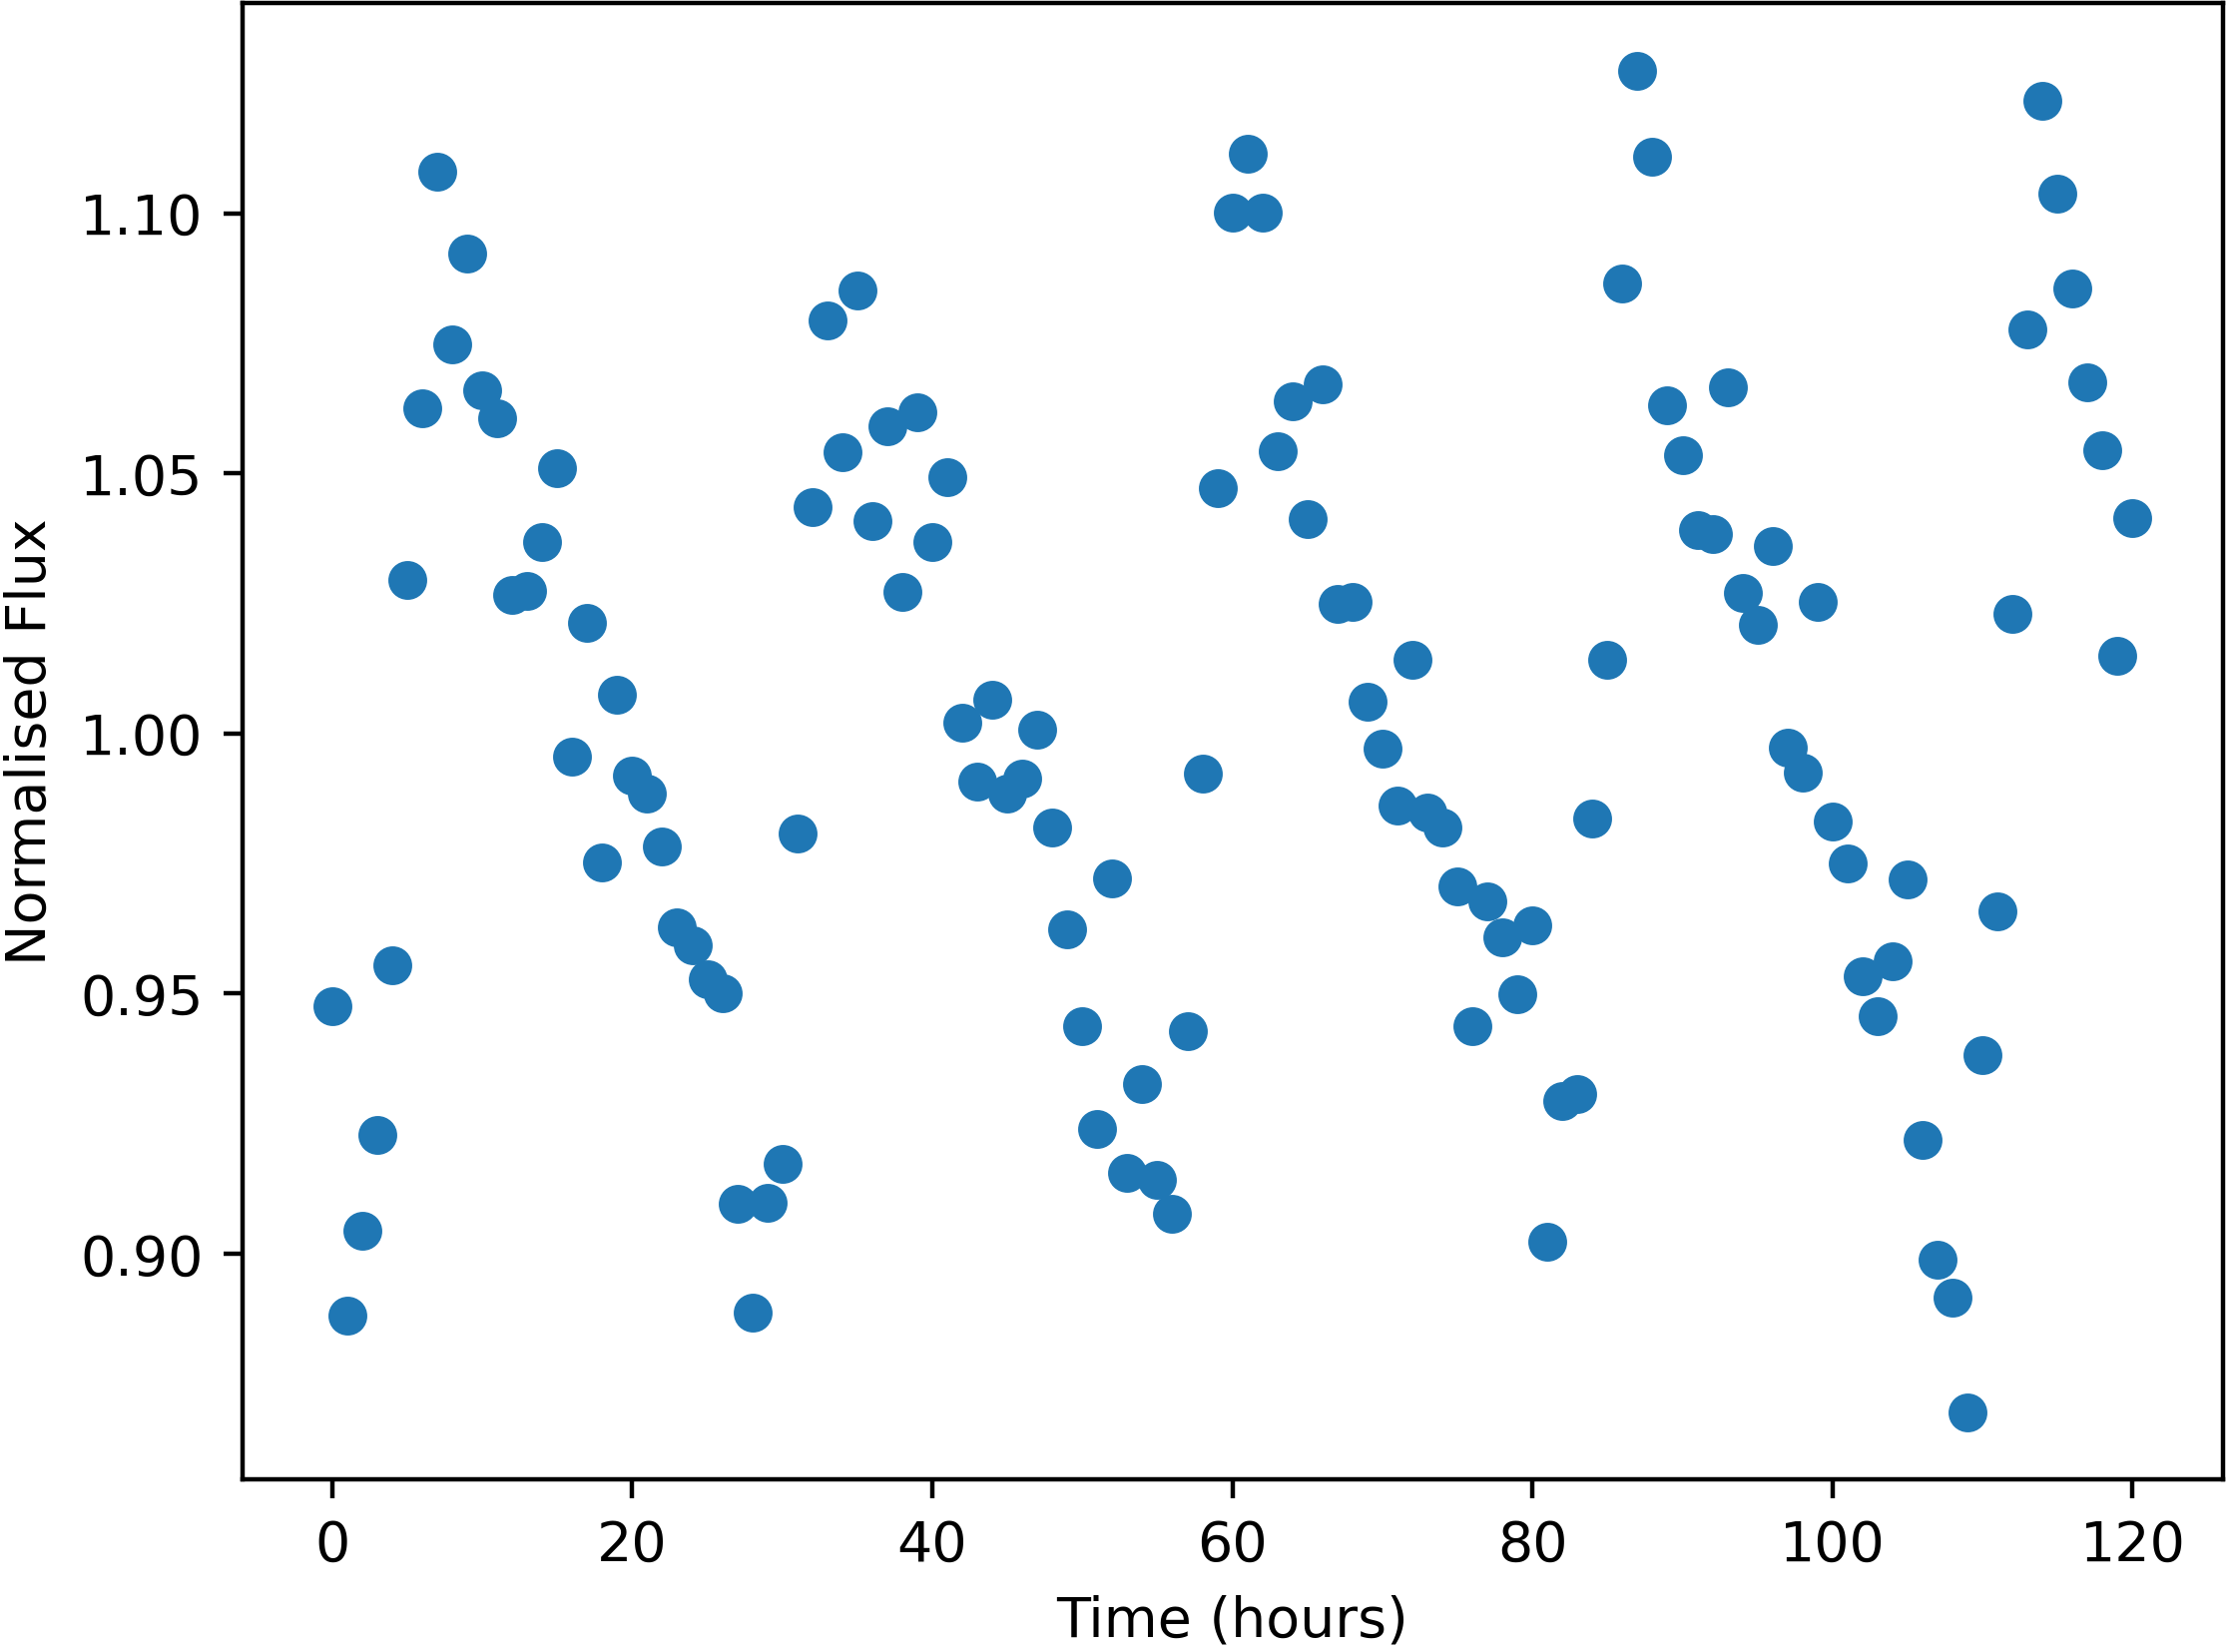

Values plotted in this chart, from the file beside it:
Time, NormalisedFlux
0.0, 0.9475
1.0, 0.888
2.0, 0.9044
3.0, 0.9227
4.0, 0.9554
5.0, 1.03
6.0, 1.062
7.0, 1.108
8.0, 1.075
9.0, 1.092
10.0, 1.066
11.0, 1.061
12.0, 1.027
13.0, 1.027
14.0, 1.037
15.0, 1.051
16.0, 0.9955
17.0, 1.021
18.0, 0.9752
19.0, 1.007
20.0, 0.9919
21.0, 0.9885
22.0, 0.9783
23.0, 0.9627
24.0, 0.9592
25.0, 0.9528
26.0, 0.9501
27.0, 0.9096
28.0, 0.8886
29.0, 0.9098
30.0, 0.9172
31.0, 0.9807
32.0, 1.044
33.0, 1.079
34.0, 1.054
35.0, 1.085
36.0, 1.041
37.0, 1.059
38.0, 1.027
39.0, 1.062
40.0, 1.037
41.0, 1.049
42.0, 1.002
43.0, 0.9907
44.0, 1.007
45.0, 0.9885
46.0, 0.9913
47.0, 1.001
48.0, 0.9819
49.0, 0.9623
50.0, 0.9438
51.0, 0.924
52.0, 0.9722
53.0, 0.9156
54.0, 0.9325
55.0, 0.9141
56.0, 0.9076
57.0, 0.9428
58.0, 0.9923
59.0, 1.047
... 61 more rows
